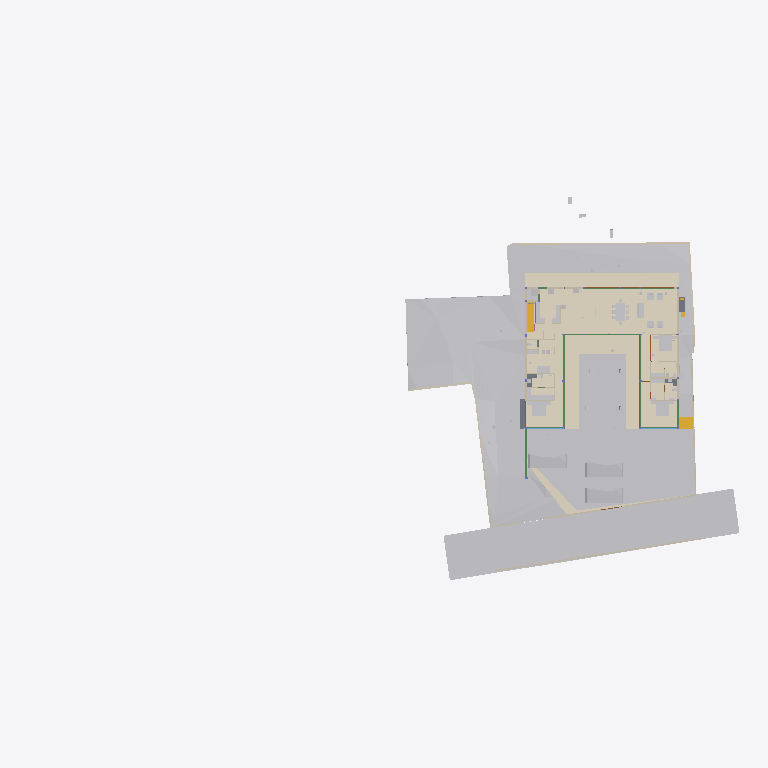
Plan cut of the same IFC building model at storey 'Ground Level' (level 0.00 m, cut at 1.40 m), seen from above with north up, elements coloured by IFC class (only those large enough to see are counted): 33 other elements (light grey), 20 walls (beige), 13 coverings (cream), 11 beams (green), 4 slabs (grey), 4 doors (brown), 2 stair flights (yellow), 2 windows (light blue). Cut surfaces are drawn darker.
Extent 95.6 m × 52.8 m × 134.9 m (x, y, z). Storeys (14): FF at 0.00 m; GF Finished Floor Level at 0.00 m; SF at 0.00 m; FFLintel at 0.00 m; Ground Level at 0.00 m; Electrical at 0.00 m; Plumbing at 0.00 m; GF Floor Level at 0.00 m; schedule at 0.00 m; Road Level at 0.00 m; Terrace at 0.00 m; Areacalc at 0.00 m; GFLintel at 0.00 m; Ceiling at 5.00 m. Elements (1629): 250 IfcBeam, 201 IfcCovering, 192 IfcPipeSegment, 181 IfcWall, 110 IfcSlab, 100 IfcSwitchingDevice, 61 IfcDoor, 57 IfcColumn, 54 IfcSanitaryTerminal, 51 IfcEarthworksCut, 49 IfcLightFixture, 39 IfcOutlet.

HEADER;
FILE_DESCRIPTION(('ViewDefinition [CoordinationView]'),'2;1');
FILE_NAME('Manilal.ifc','2026-09-29T15:36:35+05:30',(''),(''),'IfcOpenShell 0.8.5','Bonsai 0.8.5','');
FILE_SCHEMA(('IFC4X3'));
ENDSEC;
DATA;
#24581=IFCPROJECT('2TuuvCHJz54PsFPcraEbH$',$,'My Project',$,$,$,$,(#53,#354),#24580);
#35019=IFCSITE('0lpfVeOW52QfroqLYyHNY2',$,'My Site',$,$,#28,$,$,$,(8,51,2,500000),(76,44,20,0),$,$,$);
#35435=IFCBUILDING('0MzaWOaS178x5FMqOflU3C',$,'My Building',$,$,#33,$,$,$,$,$,$);
#30840=IFCBUILDINGSTOREY('09kFoqoxrCvB1_fcEsMZsQ',$,'FF',$,$,#157971,$,$,$,$);
#33791=IFCBUILDINGSTOREY('0zoFHJ9PnFW80M$mIVDQW3',$,'GF Finished Floor Level',$,$,#159791,$,$,$,$);
#35436=IFCBUILDINGSTOREY('0MckaoTknA3edZMUNhTyAK',$,'SF',$,$,#161321,$,$,$,$);
#35437=IFCBUILDINGSTOREY('0DtUgpQ1b6nBmkLmvc_ehu',$,'FFLintel',$,$,#159516,$,$,$,$);
#35438=IFCBUILDINGSTOREY('2nxT8wHGnDX9t8LjuK$yoz',$,'Ground Level',$,$,#160331,$,$,$,$);
#35439=IFCBUILDINGSTOREY('2JRfeNnUP7R92jcKtKmwj5',$,'Electrical',$,$,#5283,$,$,$,$);
#35440=IFCBUILDINGSTOREY('0fi$VcvNr0Zu6wnPuK6jDB',$,'Plumbing',$,$,#12883,$,$,$,$);
#35441=IFCBUILDINGSTOREY('0qJiDzySr4lhgisX7t8beM',$,'GF Floor Level',$,$,#160206,$,$,$,$);
#35442=IFCBUILDINGSTOREY('33UZQ2TSvAg8IY4x5QCp2i',$,'schedule',$,$,#161311,$,$,$,$);
#35448=IFCBUILDINGSTOREY('3LpnsPikv4mRTBpfC3WQtx',$,'Road Level',$,$,#35447,$,$,$,$);
#35454=IFCBUILDINGSTOREY('2oUibsQsXAPxeAaTU5dGGW',$,'Terrace',$,$,#161561,$,$,$,$);
#35455=IFCBUILDINGSTOREY('3JrIAq4xL0avIQ8pEnV5X6',$,'Areacalc',$,$,#28105,$,$,$,$);
#135844=IFCBUILDINGSTOREY('3zcetogIDA6wyARG1Gifp_',$,'GFLintel',$,$,#135860,$,$,$,$);
#296101=IFCBUILDINGSTOREY('1rNbDcjSDCueV_R9AW4_oh',$,'Ceiling',$,$,#296121,$,$,$,$);
#33545=IFCGEOGRAPHICELEMENT('3hzKcHmG15MBT$Lf89GHXN',$,'PureSite',$,$,#159986,#33544,$,.TERRAIN.);
#29425=IFCGEOGRAPHICELEMENT('20M0x6_hv1D8u5ftoKpVy3',$,'Road',$,$,#158451,#29424,$,.TERRAIN.);
#19241=IFCEARTHWORKSFILL('1Znkwxu0n0meOY5Z$J5ocC',$,'New',$,$,#161456,#19240,$,.SLOPEFILL.);
#219631=IFCCOVERING('0ZC5kagY5CWeuwXahHyPSO',$,'Covering',$,$,#221910,#219630,$,$);
#220802=IFCCOVERING('0_sfUdWJL30geCimsSdPtS',$,'Covering',$,$,#293990,#220801,$,$);
#221653=IFCCOVERING('2wdHFKIQH8nR0bdVF7dd9y',$,'Covering',$,$,#293995,#221652,$,$);
#219364=IFCCOVERING('1tCLMQF7jBk85j9NY7TVer',$,'Covering',$,$,#255473,#219363,$,$);
#220858=IFCCOVERING('0J_g6hcTv9cRQ2USWWyPwz',$,'Covering',$,$,#221970,#220857,$,$);
#6599=IFCGEOGRAPHICELEMENT('1mqx3WFMb0_xZzgY5_pKpf',$,'Site',$,$,#6441,#6598,$,.TERRAIN.);
#31043=IFCEARTHWORKSFILL('3O_GobqT1E4v3eEFWom1zq',$,'Cube',$,$,#161481,#31042,$,.SLOPEFILL.);
#6804=IFCCOVERING('0wVm3FyC1DcRA3R7QYk_cw',$,'Covering',$,$,#231327,#6803,$,$);
#33377=IFCVEHICLE('375bP1QIr5xwaw0xewwnFn',$,'Vehicle',$,$,#159981,#33376,$,$);
#32708=IFCVEHICLE('1yICD2o296ROLrpKuhe72z',$,'Vehicle',$,$,#160001,#32707,$,$);
#33349=IFCVEHICLE('2$JJjIzDr6fuhTHFNPOXyx',$,'Vehicle',$,$,#159976,#33348,$,$);
#68931=IFCWALL('1WNacC15X0Xf0V_b60Qnrw',$,'Wall',$,$,#68916,#68930,$,$);
#7021=IFCWALL('3MfSYaOiTA4AjSKpPvRhyi',$,'Wall',$,$,#252394,#7020,$,$);
#230365=IFCCOVERING('33YPJfQ_1798XgyKzjpeW8',$,'Covering',$,$,#254150,#230376,$,$);
#14253=IFCFURNITURE('3B8s7E7fjDlO_NqnYQjYof',$,'Furniture',$,$,#159471,#14252,$,$);
#14232=IFCFURNITURE('39rrc9a3PCpOjz$eiTdf$W',$,'Furniture',$,$,#159466,#14231,$,$);
#19393=IFCSTAIRFLIGHT('0QDG9AXQX0PgjOZTZBSSJQ',$,'StairFlight',$,$,#179804,#19392,$,13,12,0.17916666544400728,0.15000000596046448,.STRAIGHT.);
#14211=IFCFURNITURE('2J33rbez11iRfVrYceM8DY',$,'Furniture',$,$,#159461,#14210,$,$);
#230420=IFCCOVERING('1Hlu5AQLTFZeJzaoXqYMcl',$,'Covering',$,$,#255840,#230431,$,$);
#32761=IFCSTAIRFLIGHT('1ZDkBQ51D0kPG3so_pcXF$',$,'StairFlight',$,$,#159961,#32760,$,5,4,0.139999997615814,0.300000011920929,.STRAIGHT.);
#8378=IFCFURNITURE('29pE85kkP97uASnGdXI9bH',$,'Furniture',$,$,#307932,#8377,$,$);
#212663=IFCCOVERING('3Ryb_FmWf79AGhLNhJtni2',$,'Covering',$,$,#212664,#212680,$,$);
#230390=IFCCOVERING('1N7dNKHw19gAf4PrOOHTCO',$,'Covering',$,$,#308511,#230401,$,$);
#134931=IFCSLAB('3kleOS9XbBv8E8cAC2MUMZ',$,'Slab',$,$,#188795,#134950,$,$);
#31012=IFCEARTHWORKSFILL('263qwxfur0Rg9ySw9RIZCG',$,'Cube',$,$,#161476,#31011,$,.SLOPEFILL.);
#181204=IFCFURNITURE('0ODBLVl4vF2hRjuWcOw_Ss',$,'Furniture',$,$,#181315,#181218,$,$);
#7124=IFCWALL('2oTy5UOG136OtM3IP_qiPs',$,'Wall',$,$,#252376,#7123,$,$);
#7070=IFCWALL('1HPS5ge59FQA3Ucv4$dmpm',$,'Wall',$,$,#160211,#7069,$,$);
#8882=IFCFURNITURE('3MXk8gWif1ohE$RfY6DOqq',$,'Furniture',$,$,#180891,#8881,$,$);
#136862=IFCBEAM('3GbMx_RdD5iPEcxuIXRpJq',$,'Beam',$,$,#159111,#136886,$,$);
#6825=IFCWALL('0dMaumaK11Re$pxoZyVSQ9',$,'Wall',$,$,#160216,#6824,$,$);
#6947=IFCWALL('2oOsi6buvCeB4sZT1ijFA2',$,'Wall',$,$,#160236,#6946,$,$);
#7198=IFCWALL('27WVA19Qv4efvQm6cWiqsn',$,'Wall',$,$,#160281,#7197,$,$);
#2860=IFCWALL('2ecVpX7frBE9HnXe73i5Ta',$,'Wall',$,$,#158051,#2859,$,$);
#2980=IFCWALL('2oouJeu9XF0PkUjeEvxQOm',$,'Wall',$,$,#250450,#2979,$,$);
#7055=IFCWALL('2Y2Bm57Cb8Exxz7st0aRUc',$,'Wall',$,$,#252254,#7054,$,$);
#2760=IFCWALL('1nWrLatmX5UucIWFwHwqn7',$,'Wall',$,$,#158031,#2759,$,$);
#180184=IFCSLAB('3XsDFGWD1BSA2mQGFV4y5P',$,'Slab',$,$,#186618,#180203,$,$);
#37240=IFCCOVERING('0PQrCkTx57dh$onY4WcnuP',$,'Covering',$,$,#212879,#37239,$,$);
#6967=IFCWALL('2QiW7TnGvAygi5PkoeW31n',$,'Wall',$,$,#160241,#6966,$,$);
#37317=IFCCOVERING('3S2yvLawD5mBaXS_3MAFeb',$,'Covering',$,$,#161931,#37316,$,$);
#221007=IFCCOVERING('0eeQQBOn5DlPEndOuaN3WU',$,'Covering',$,$,#253323,#221006,$,$);
#7336=IFCFURNITURE('297XdECV95zgrEUMPgoxvq',$,'Furniture',$,$,#166254,#7335,$,$);
#6852=IFCWALL('10l$0x7lzBbBMMGF1qxI0s',$,'Wall',$,$,#160221,#6851,$,$);
#282211=IFCSLAB('2wusIBnyr3kBuivOZsRtuf',$,'Slab',$,$,#282249,#282226,$,$);
#3240=IFCWALL('2FDZc$1Z57bgSDQnhsHhc1',$,'Wall',$,$,#158146,#3239,$,$);
#7524=IFCFURNITURE('2WOkgMLY9DaQ5N36UmDPHK',$,'Furniture',$,$,#159481,#7523,$,$);
#2740=IFCWALL('2UVtoYL$14dgND2FpfCTNX',$,'Wall',$,$,#180026,#2739,$,$);
#181316=IFCFURNITURE('1MiIGYkC95LB$TlinIkOCY',$,'Furniture',$,$,#181358,#181330,$,$);
#181359=IFCFURNITURE('1CXax7cz16Lw$iXoKcCv9S',$,'Furniture',$,$,#181391,#181373,$,$);
#112921=IFCBEAM('0Xe54XKeT5C8Mc$zxYiDws',$,'Beam',$,$,#158611,#112941,$,$);
#8170=IFCFURNITURE('264iryIv5DPeHKPV4n8Efc',$,'Furniture',$,$,#159376,#8169,$,$);
#8212=IFCFURNITURE('257RdHH05EBOcTJGwoEUlD',$,'Furniture',$,$,#180831,#8211,$,$);
#8233=IFCFURNITURE('07u5w712j3mw4b0aBksq9x',$,'Furniture',$,$,#180836,#8232,$,$);
#134741=IFCTRANSPORTELEMENT('03v1QXRab5hAQCg0k7uMmE',$,'TransportElement',$,$,#159086,#134740,$,$);
#181247=IFCFURNITURE('2IFqbQAc91SvFOWL9qQ_Hp',$,'Furniture',$,$,#181289,#181261,$,$);
#282324=IFCSLAB('1Bz5JcnOz6UuB2klQvtXeC',$,'Slab',$,$,#282378,#282335,$,$);
#7178=IFCWALL('3DOK2PUDn3QwM2HLeZR6QD',$,'Wall',$,$,#160276,#7177,$,$);
#28903=IFCDOOR('0abo0sfkX2yO6I5W4AOpFJ',$,'Door',$,$,#188866,#28902,'8_9',$,$,$,$,$);
#29453=IFCDOOR('2t$p1hgeX2Y9d6XgGeH1wU',$,'Door',$,$,#294005,#29452,'10',$,$,$,$,$);
#118965=IFCBEAM('2q5rHihOD7Uew4LhP_Wmzu',$,'Beam',$,$,#188730,#118985,$,$);
#119657=IFCBEAM('1I8TXwdtzDKwOcUd9jNQh0',$,'Beam',$,$,#250845,#119677,$,$);
#181130=IFCFURNITURE('2BZ4PM4xL0mxhrgWeryD0z',$,'Furniture',$,$,#181193,#181144,$,$);
#17245=IFCBEAM('34KHkEeqDDGvK_5Fk8J57X',$,'Beam',$,$,#188725,#17244,$,$);
#119705=IFCBEAM('0PzT6ZxyD0ofbT8LQclMZU',$,'Beam',$,$,#162001,#119725,$,$);
#8191=IFCFURNITURE('0w5hTHOp59R8PIefbPbOxu',$,'Furniture',$,$,#180826,#8190,$,$);
#8254=IFCFURNITURE('0I7Hp4EB58Eh801L1SZ2MY',$,'Furniture',$,$,#180841,#8253,$,$);
#8275=IFCFURNITURE('12HNCs16rDfwTzmyXQzSEm',$,'Furniture',$,$,#159396,#8274,$,$);
#2800=IFCWALL('1CCeDmF7D6CgViS7R2QfSU',$,'Wall',$,$,#159001,#2799,$,$);
#2640=IFCWALL('1zYAwAgZ94A9q2Xf$lP7Cn',$,'Wall',$,$,#158001,#2639,$,$);
#29351=IFCWINDOW('2LZJ1AvFfBbghYgOnSiaBb',$,'Window',$,$,#158446,#29350,'02',$,$,$,$,$);
#24570=IFCWINDOW('3e$JQaRRzFH9WozykfD$tZ',$,'Window',$,$,#158401,#24569,'11',$,$,$,$,$);
#3140=IFCWALL('3HoUgi9751ffyJn8Tt97uA',$,'Wall',$,$,#158121,#3139,$,$);
#118488=IFCBEAM('1yDzZODt9DqAxC$9vdp28d',$,'Beam',$,$,#188685,#118508,$,$);
#117924=IFCBEAM('26MWo7Q3r89h34tnyV3VqO',$,'Beam',$,$,#158826,#117948,$,$);
#7295=IFCFURNITURE('2ZM40$ZAb70PRrzHW9LpJ8',$,'Furniture',$,$,#159336,#7294,$,$);
#30640=IFCDOOR('1FURQyngn3FeKsLNkPNa6l',$,'Door',$,$,#158486,#107498,'18',$,$,$,$,$);
#113409=IFCBEAM('1ikXLNgDz6TvuB0i8WCRRt',$,'Beam',$,$,#188640,#113429,$,$);
#113666=IFCBEAM('23IEHcmXv5T8IPdcjVIYBX',$,'Beam',$,$,#188645,#113686,$,$);
#29649=IFCDOOR('3_z$HjegXDoQKWubeZWTkS',$,'Door',$,$,#255478,#107765,'16',$,$,$,$,$);
#113619=IFCBEAM('29wGKuRwHDGQ$_XRPZHv2c',$,'Beam',$,$,#158656,#113639,$,$);
#57245=IFCWASTETERMINAL('0JT_xL3PPDzO_JIHqa1ORQ',$,'WasteTerminal',$,$,#57236,#57244,$,$);
#57259=IFCWASTETERMINAL('04rWQVzPD6qPOBwfQan54a',$,'WasteTerminal',$,$,#189282,#57258,$,$);
#2880=IFCWALL('2sYuhccprBsBolIfSKHX1A',$,'Wall',$,$,#158056,#2879,$,$);
#7483=IFCFURNITURE('2xTMk_x9f9Fg$66m5Mz6NH',$,'Furniture',$,$,#159476,#7482,$,$);
#12967=IFCELECTRICAPPLIANCE('1eEaYeX5DEbxuBNwn_MOC2',$,'ElectricAppliance','655L LG Double Door',$,#250430,#247629,$,$);
ENDSEC;
